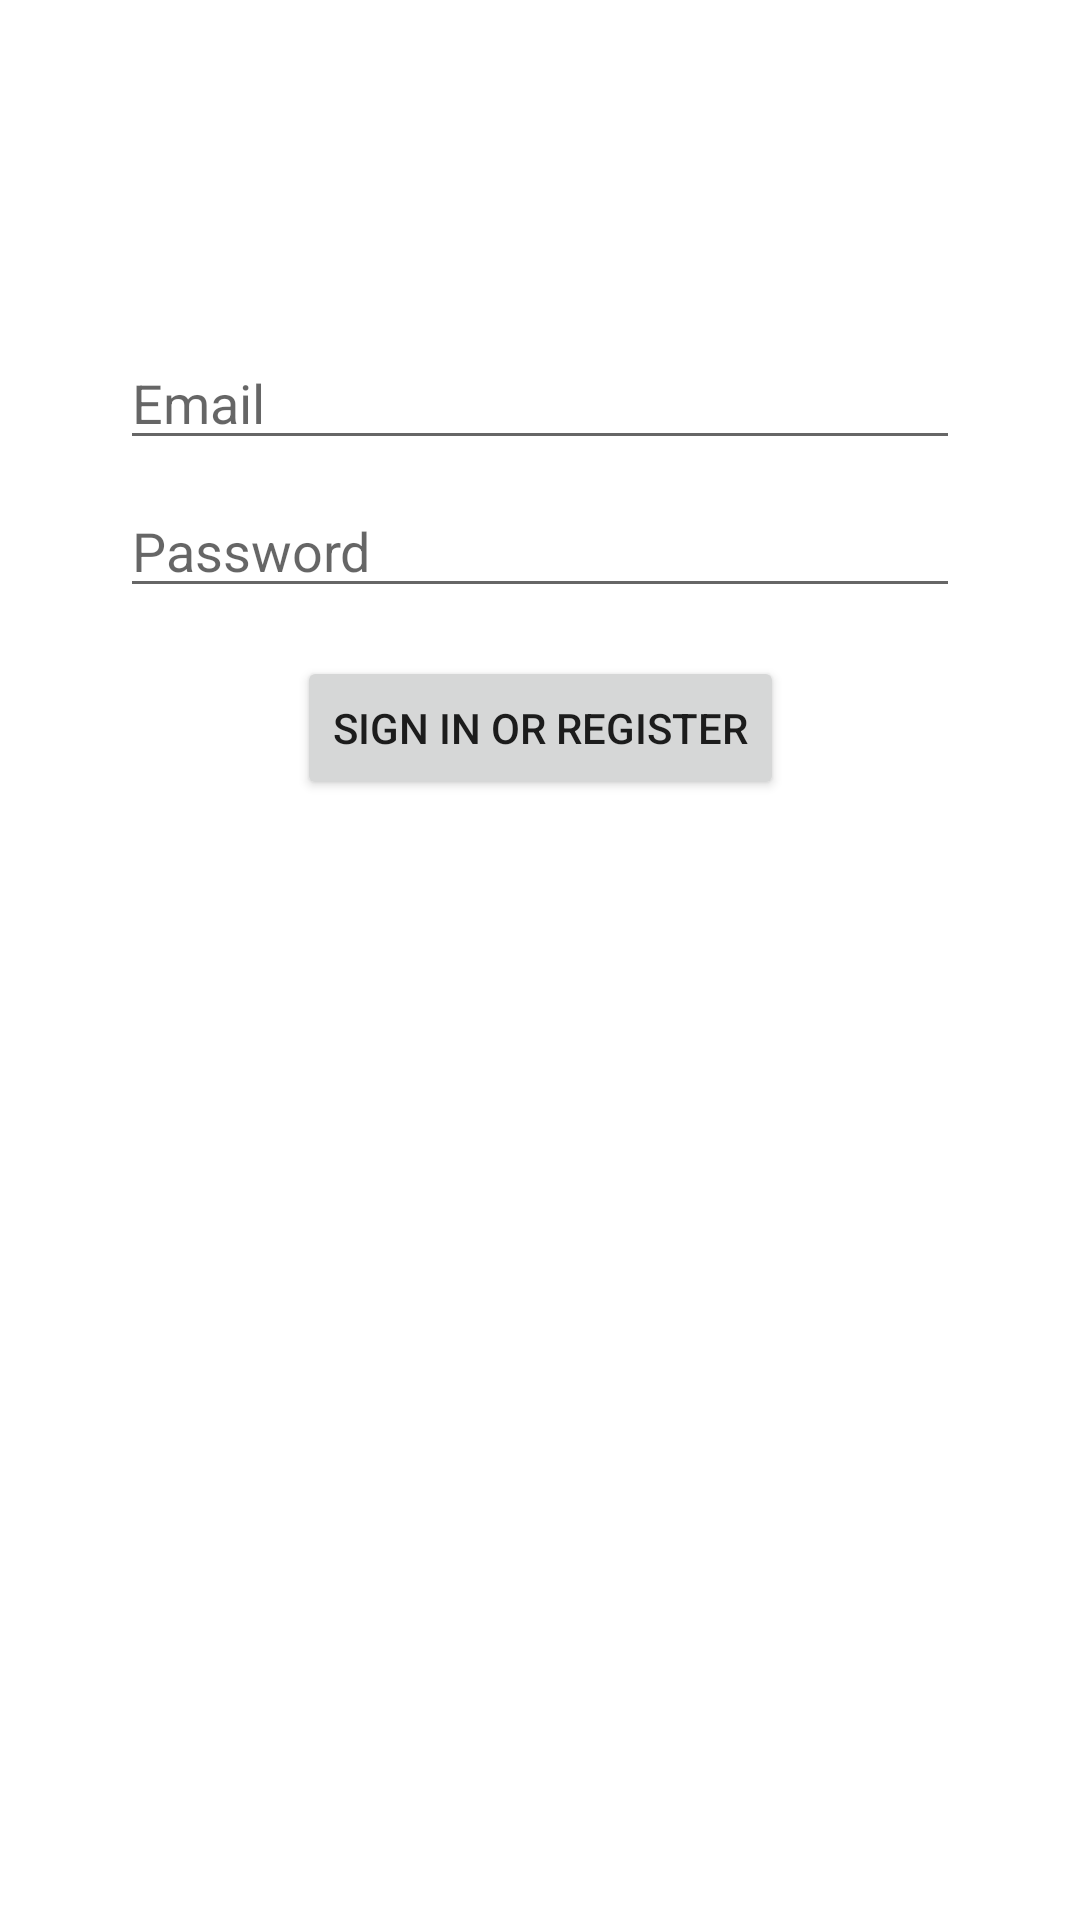

Layout XML and referenced resources for this Android screen:
<!-- AndroidManifest.xml: activity theme Theme.PokeApp.NoActionBar -->
<!-- res/layout/activity_login.xml -->
<?xml version="1.0" encoding="utf-8"?>
<ScrollView xmlns:android="http://schemas.android.com/apk/res/android"
    xmlns:app="http://schemas.android.com/apk/res-auto"
    xmlns:tools="http://schemas.android.com/tools"
    android:layout_width="match_parent"
    android:layout_height="wrap_content"
    android:isScrollContainer="true">

    <androidx.constraintlayout.widget.ConstraintLayout
        android:id="@+id/container"
        android:layout_width="match_parent"
        android:layout_height="wrap_content"
        android:paddingLeft="@dimen/activity_horizontal_margin"
        android:paddingTop="@dimen/activity_vertical_margin"
        android:paddingRight="@dimen/activity_horizontal_margin"
        android:paddingBottom="@dimen/activity_vertical_margin"
        tools:context=".activities.LoginActivity">

        <EditText
            android:id="@+id/username_edit_text"
            android:layout_width="0dp"
            android:layout_height="wrap_content"
            android:layout_marginStart="24dp"
            android:layout_marginTop="96dp"
            android:layout_marginEnd="24dp"
            android:hint="@string/prompt_email"
            android:inputType="textEmailAddress"
            android:selectAllOnFocus="true"
            app:layout_constraintEnd_toEndOf="parent"
            app:layout_constraintStart_toStartOf="parent"
            app:layout_constraintTop_toTopOf="parent" />

        <EditText
            android:id="@+id/password_edit_text"
            android:layout_width="0dp"
            android:layout_height="wrap_content"
            android:layout_marginStart="24dp"
            android:layout_marginTop="8dp"
            android:layout_marginEnd="24dp"
            android:hint="@string/prompt_password"
            android:imeActionLabel="@string/action_sign_in_short"
            android:imeOptions="actionDone"
            android:inputType="textPassword"
            android:selectAllOnFocus="true"
            app:layout_constraintEnd_toEndOf="parent"
            app:layout_constraintStart_toStartOf="parent"
            app:layout_constraintTop_toBottomOf="@+id/username_edit_text" />

        <Button
            android:id="@+id/login_button"
            android:layout_width="wrap_content"
            android:layout_height="wrap_content"
            android:layout_gravity="start"
            android:layout_marginStart="48dp"
            android:layout_marginTop="16dp"
            android:layout_marginEnd="48dp"
            android:layout_marginBottom="64dp"
            android:text="@string/action_sign_in"
            app:layout_constraintBottom_toBottomOf="parent"
            app:layout_constraintEnd_toEndOf="parent"
            app:layout_constraintStart_toStartOf="parent"
            app:layout_constraintTop_toBottomOf="@+id/password_edit_text"
            app:layout_constraintVertical_bias="0.2" />
    </androidx.constraintlayout.widget.ConstraintLayout>
</ScrollView>
<!-- resources referenced by this layout -->
<resources>
  <dimen name="activity_horizontal_margin">16dp</dimen>
  <dimen name="activity_vertical_margin">16dp</dimen>
  <string name="action_sign_in">Sign in or register</string>
  <string name="action_sign_in_short">Sign in</string>
  <string name="prompt_email">Email</string>
  <string name="prompt_password">Password</string>
  <style name="Theme.PokeApp.NoActionBar">
          <item name="windowActionBar">false</item>
          <item name="windowNoTitle">true</item>
      </style>
</resources>
